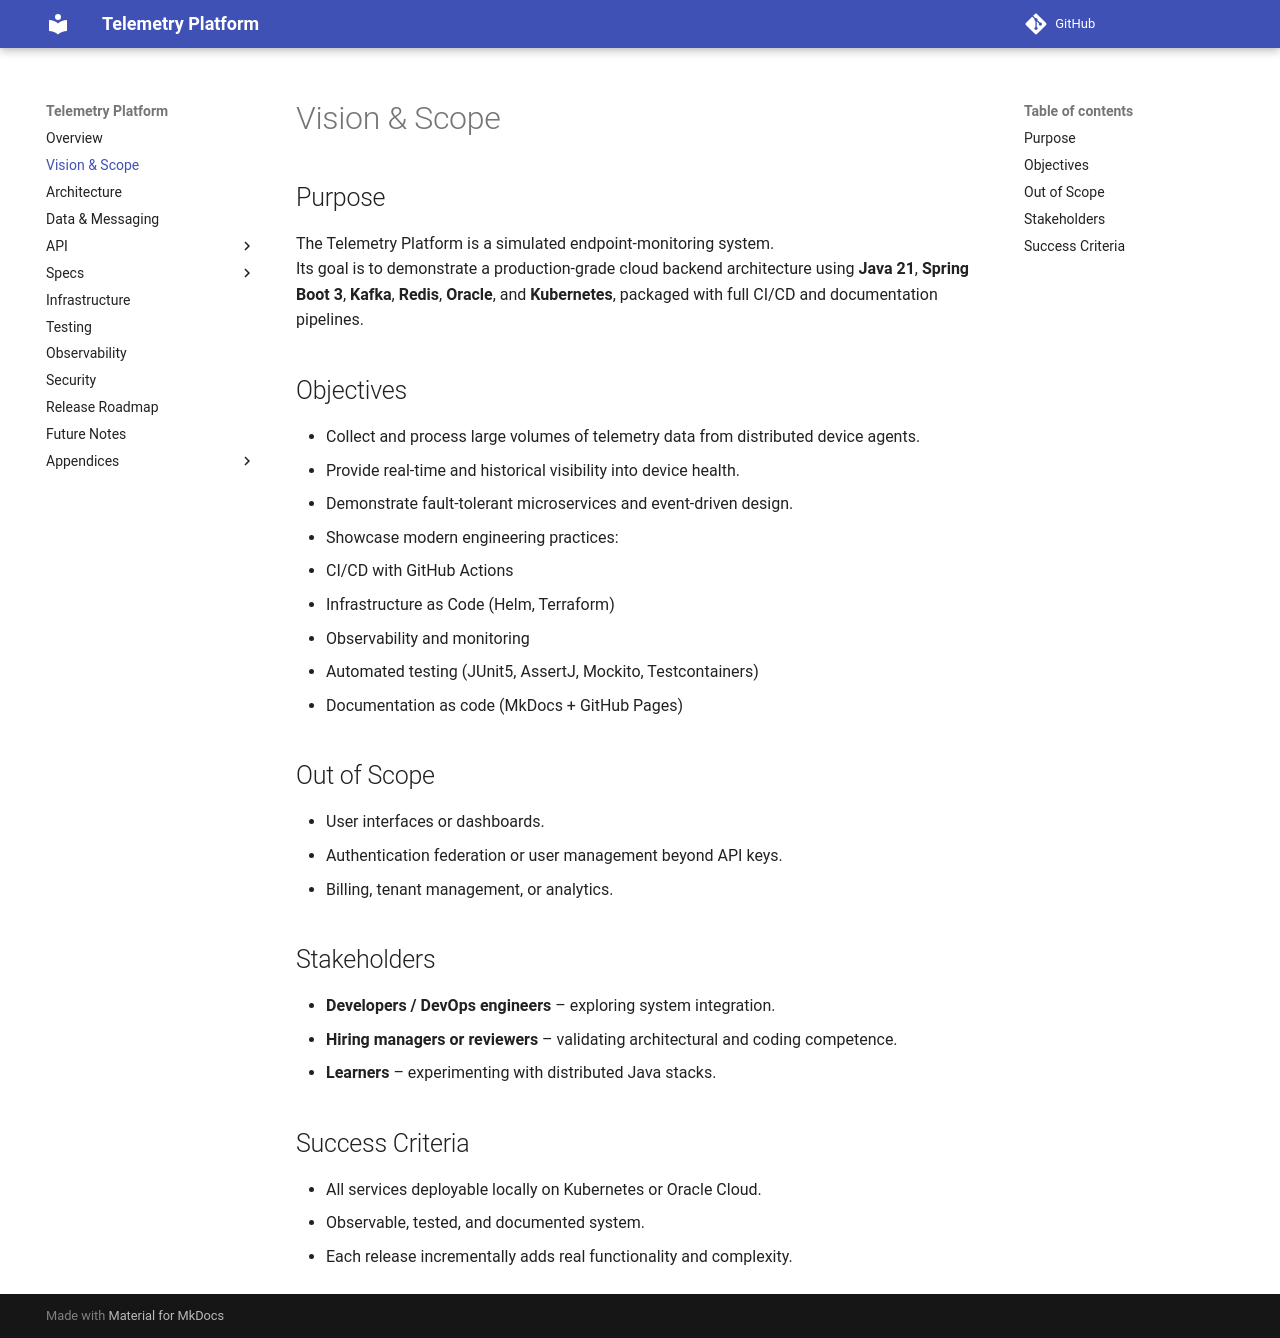

repository: pavlogutsa/telemetry-platform-demo · page: 01-vision-scope.html · generator: mkdocs

# Vision & Scope

## Purpose
The Telemetry Platform is a simulated endpoint-monitoring system.  
Its goal is to demonstrate a production-grade cloud backend architecture using **Java 21**, **Spring Boot 3**, **Kafka**, **Redis**, **Oracle**, and **Kubernetes**, packaged with full CI/CD and documentation pipelines.

## Objectives
- Collect and process large volumes of telemetry data from distributed device agents.
- Provide real-time and historical visibility into device health.
- Demonstrate fault-tolerant microservices and event-driven design.
- Showcase modern engineering practices:
  - CI/CD with GitHub Actions
  - Infrastructure as Code (Helm, Terraform)
  - Observability and monitoring
  - Automated testing (JUnit5, AssertJ, Mockito, Testcontainers)
  - Documentation as code (MkDocs + GitHub Pages)

## Out of Scope
- User interfaces or dashboards.
- Authentication federation or user management beyond API keys.
- Billing, tenant management, or analytics.

## Stakeholders
- **Developers / DevOps engineers** – exploring system integration.
- **Hiring managers or reviewers** – validating architectural and coding competence.
- **Learners** – experimenting with distributed Java stacks.

## Success Criteria
- All services deployable locally on Kubernetes or Oracle Cloud.
- Observable, tested, and documented system.
- Each release incrementally adds real functionality and complexity.
